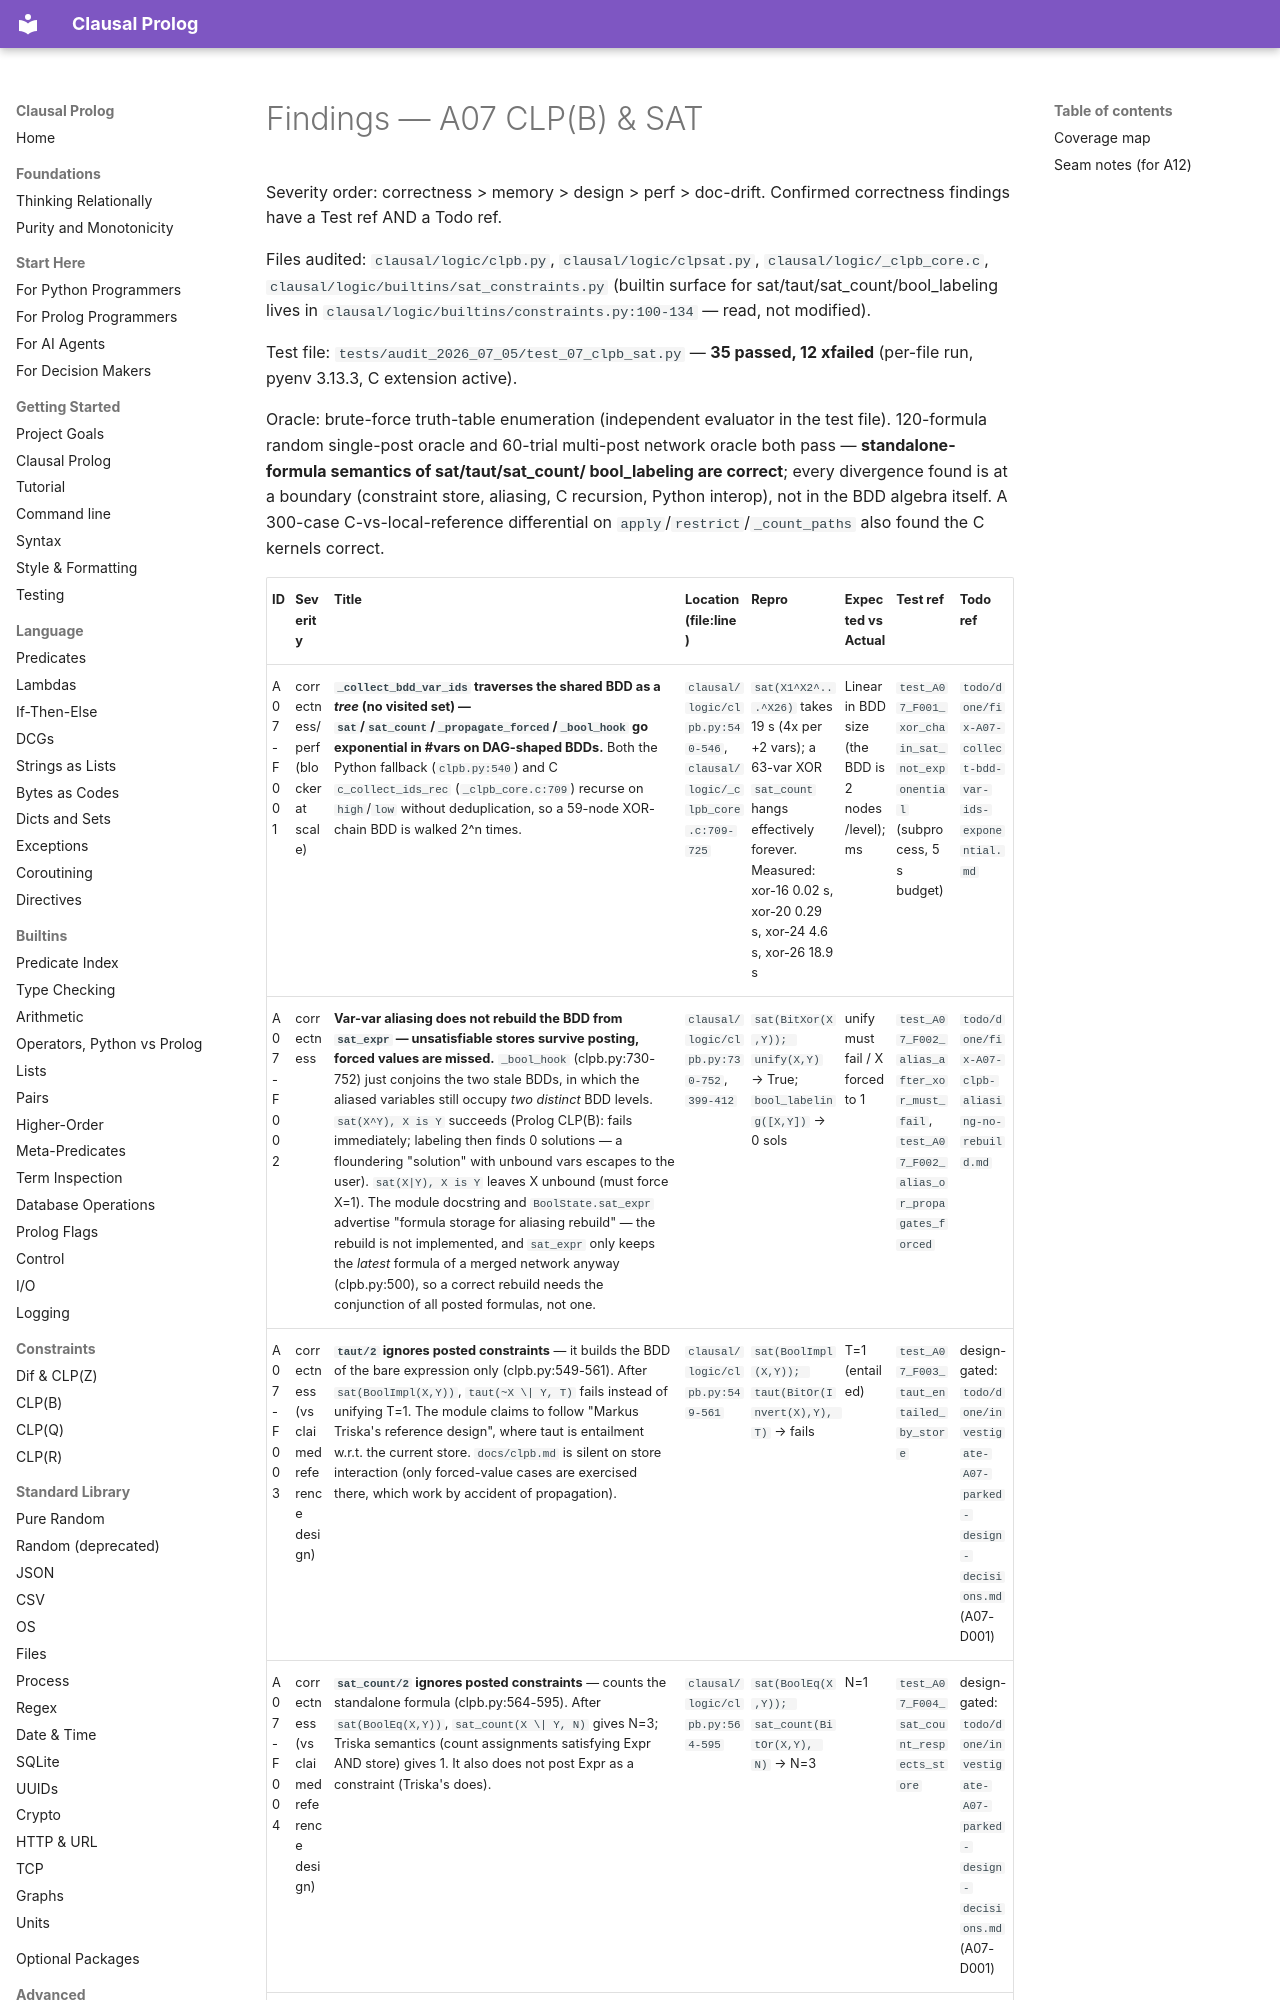

repository: neurosymbolica/clausal-prolog · page: superpowers/audits/2026-07-05-fable-partition/07-clpb-sat/findings/index.html · generator: mkdocs

# Findings — A07 CLP(B) & SAT

Severity order: correctness > memory > design > perf > doc-drift.
Confirmed correctness findings have a Test ref AND a Todo ref.

Files audited: `clausal/logic/clpb.py`, `clausal/logic/clpsat.py`,
`clausal/logic/_clpb_core.c`, `clausal/logic/builtins/sat_constraints.py`
(builtin surface for sat/taut/sat_count/bool_labeling lives in
`clausal/logic/builtins/constraints.py:100-134` — read, not modified).

Test file: `tests/audit_2026_07_05/test_07_clpb_sat.py` — **35 passed, 12 xfailed**
(per-file run, pyenv 3.13.3, C extension active).

Oracle: brute-force truth-table enumeration (independent evaluator in the test
file). 120-formula random single-post oracle and 60-trial multi-post network
oracle both pass — **standalone-formula semantics of sat/taut/sat_count/
bool_labeling are correct**; every divergence found is at a boundary
(constraint store, aliasing, C recursion, Python interop), not in the BDD
algebra itself. A 300-case C-vs-local-reference differential on
`apply`/`restrict`/`_count_paths` also found the C kernels correct.
